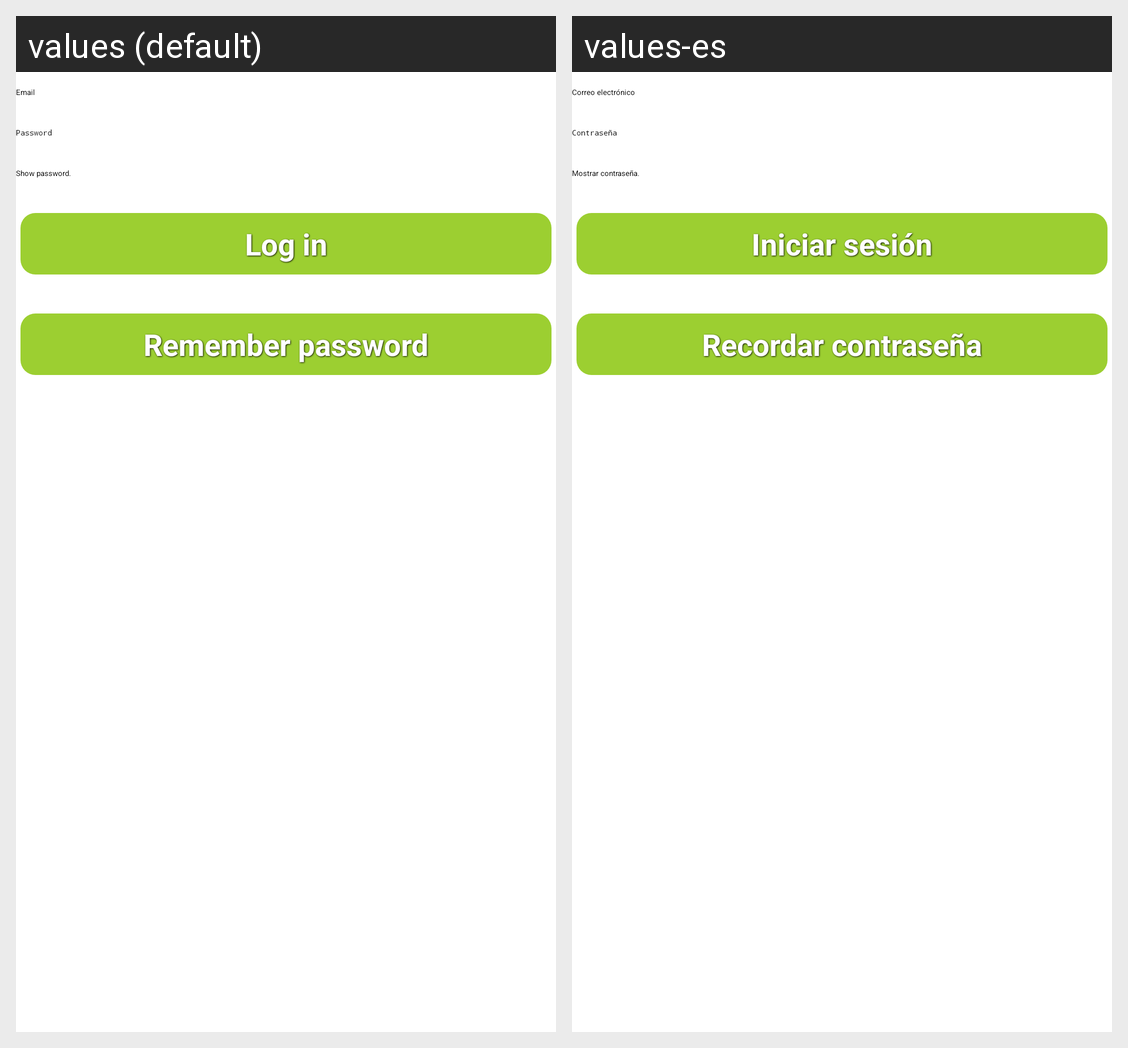

Strings drawn on this Android screen and how each of the app's shown locales translates them:
Android screen res/layout/login.xml rendered under 2 locales, left to right: values (default), values-es. Device: Nexus 5 (rendered at 1080×1920; each locale shown at half size, 540×960, under a caption strip naming it); theme Theme.Styled.
Strings drawn on this screen, with the default value and each locale's value (text and hints the layout hard-codes, and strings that could not be matched under every locale, appear in the picture but are not listed):

email_hint
  values: Email
  values-es: Correo electrónico

password_hint
  values: Password
  values-es: Contraseña

show_password
  values: Show password.
  values-es: Mostrar contraseña.

log_in
  values: Log in
  values-es: Iniciar sesión

remember_password
  values: Remember password
  values-es: Recordar contraseña
